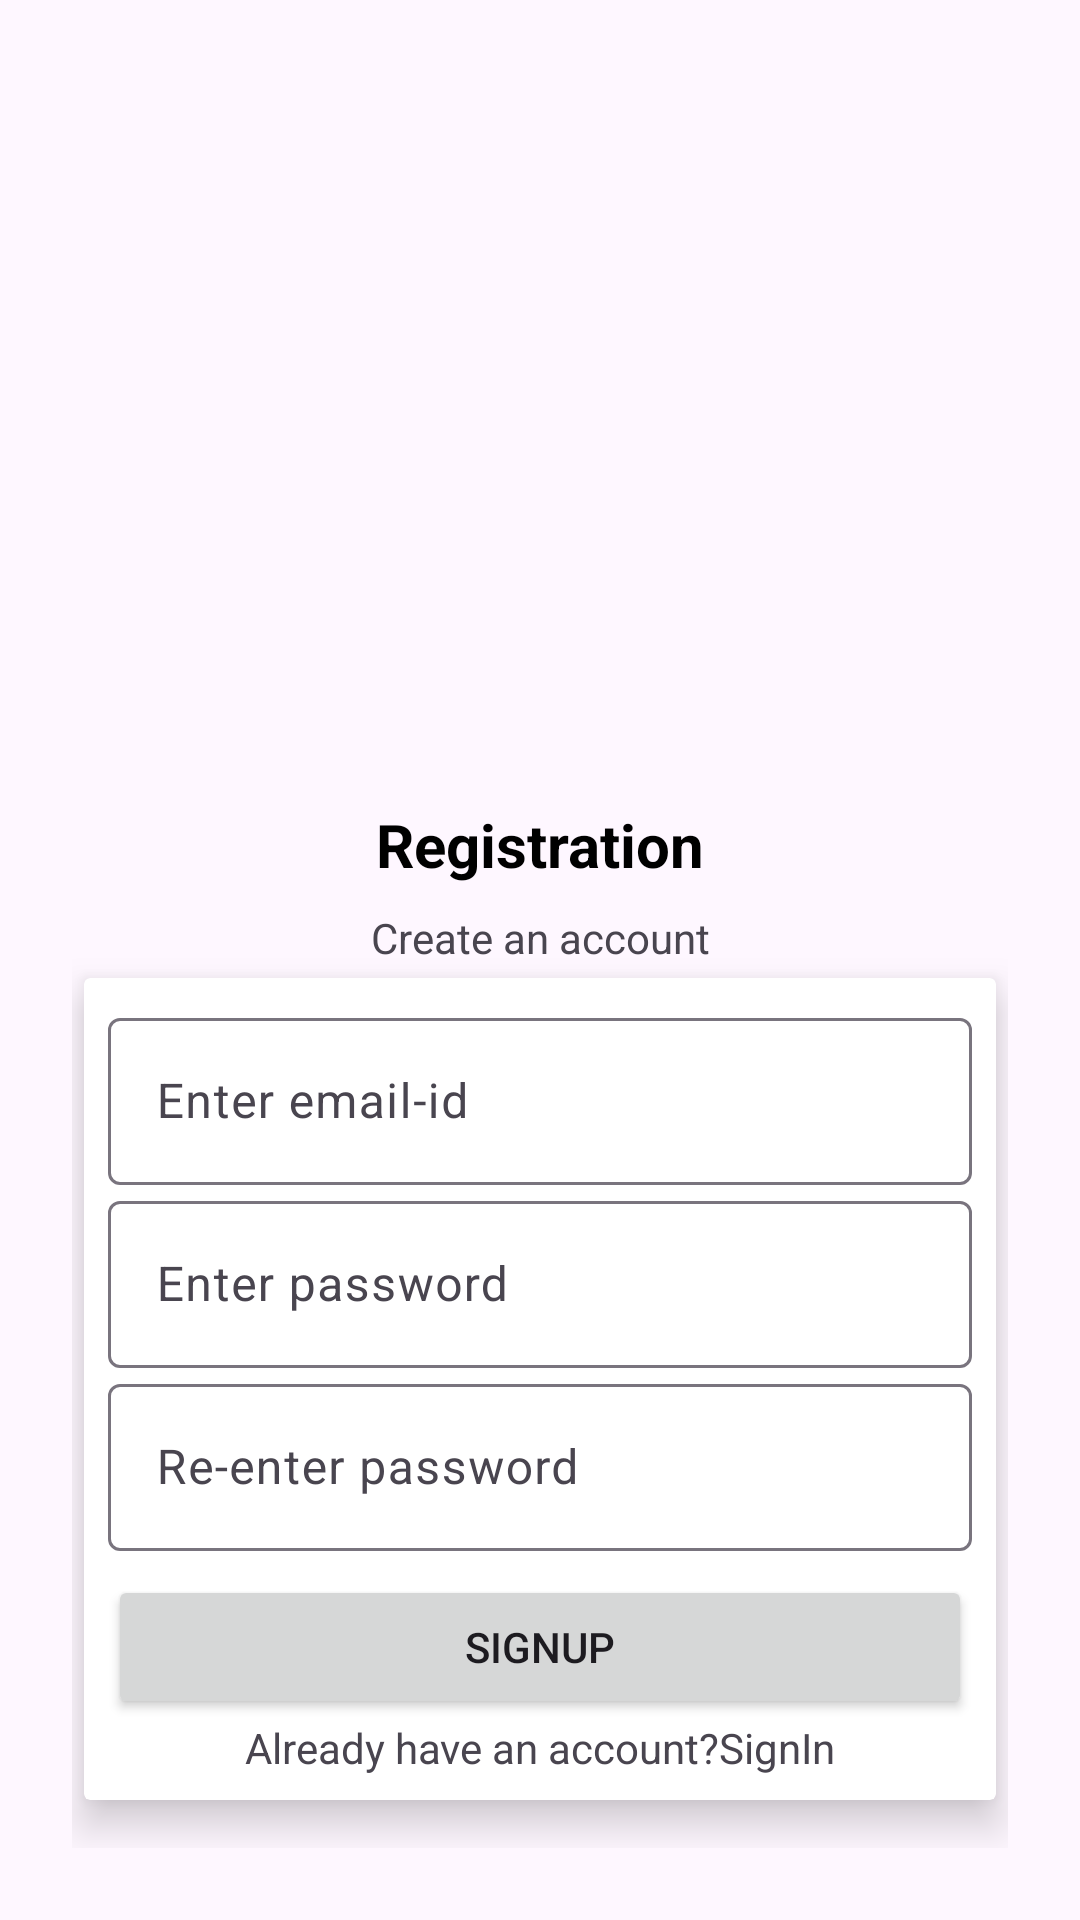

Layout XML and referenced resources for this Android screen:
<!-- AndroidManifest.xml: application theme Base.Theme.WhatsappClone -->
<!-- res/layout/activity_otpactivity.xml -->
<?xml version="1.0" encoding="utf-8"?>
<androidx.constraintlayout.widget.ConstraintLayout xmlns:android="http://schemas.android.com/apk/res/android"
    xmlns:app="http://schemas.android.com/apk/res-auto"
    xmlns:tools="http://schemas.android.com/tools"
    android:id="@+id/main"
    android:padding="24dp"
    android:layout_width="match_parent"
    android:layout_height="match_parent"
    tools:context=".activity.OTPActivity">

    <ImageView
        android:id="@+id/imageView"
        android:layout_width="wrap_content"
        android:layout_height="220dp"
        android:src="@drawable/otp"
        app:layout_constraintBottom_toBottomOf="parent"
        app:layout_constraintEnd_toEndOf="parent"
        app:layout_constraintHorizontal_bias="0.0"
        app:layout_constraintStart_toStartOf="parent"
        app:layout_constraintTop_toTopOf="parent"
        app:layout_constraintVertical_bias="0.0" />

    <TextView
        android:id="@+id/textView"
        android:layout_width="wrap_content"
        android:layout_height="wrap_content"
        android:text="Registration"
        android:layout_marginTop="24dp"
        android:textSize="20sp"
        android:textStyle="bold"
        android:textColor="@color/black"
        app:layout_constraintEnd_toEndOf="parent"
        app:layout_constraintStart_toStartOf="parent"
        app:layout_constraintTop_toBottomOf="@+id/imageView" />

    <TextView
        android:id="@+id/textView1"
        android:layout_width="wrap_content"
        android:layout_height="wrap_content"
        android:text="Create an account"
        android:layout_marginTop="8dp"
        app:layout_constraintEnd_toEndOf="parent"
        app:layout_constraintStart_toStartOf="parent"
        app:layout_constraintTop_toBottomOf="@+id/textView" />

    <androidx.cardview.widget.CardView
        android:layout_width="match_parent"
        android:layout_height="wrap_content"
        app:cardElevation="8dp"
        android:layout_marginTop="24dp"
        android:layout_margin="4dp"
        app:layout_constraintBottom_toBottomOf="parent"
        app:layout_constraintEnd_toEndOf="parent"
        app:layout_constraintStart_toStartOf="parent"
        app:layout_constraintTop_toBottomOf="@+id/textView1"
        app:layout_constraintVertical_bias="0.0">

        <LinearLayout
            android:layout_width="match_parent"
            android:layout_height="wrap_content"
            android:layout_margin="8dp"
            android:orientation="vertical">

            <com.google.android.material.textfield.TextInputLayout
                style="@style/ThemeOverlay.Material3.TextInputEditText.OutlinedBox"
                android:layout_width="match_parent"
                android:layout_height="wrap_content">

                <com.google.android.material.textfield.TextInputEditText
                    android:id="@+id/emailID1"
                    android:layout_width="match_parent"
                    android:layout_height="wrap_content"
                    android:hint="Enter email-id"
                    android:inputType="textEmailAddress"/>
            </com.google.android.material.textfield.TextInputLayout>

            <com.google.android.material.textfield.TextInputLayout
                style="@style/ThemeOverlay.Material3.TextInputEditText.OutlinedBox"
                android:layout_width="match_parent"
                android:layout_height="wrap_content">

                <com.google.android.material.textfield.TextInputEditText
                    android:id="@+id/pass"
                    android:layout_width="match_parent"
                    android:layout_height="wrap_content"
                    android:hint="Enter password"
                    android:inputType="textPassword"/>
            </com.google.android.material.textfield.TextInputLayout>

            <com.google.android.material.textfield.TextInputLayout
                style="@style/ThemeOverlay.Material3.TextInputEditText.OutlinedBox"
                android:layout_width="match_parent"
                android:layout_height="wrap_content">

                <com.google.android.material.textfield.TextInputEditText
                    android:id="@+id/repass"
                    android:layout_width="match_parent"
                    android:layout_height="wrap_content"
                    android:hint="Re-enter password"
                    android:inputType="textPassword"/>
            </com.google.android.material.textfield.TextInputLayout>

            <Button
                android:id="@+id/button"
                android:layout_width="match_parent"
                android:layout_height="wrap_content"
                android:layout_marginTop="8dp"
                android:text="Signup"/>

            <TextView
                android:id="@+id/signIn"
                android:layout_width="match_parent"
                android:layout_height="wrap_content"
                android:text="Already have an account?SignIn"
                android:gravity="center_horizontal"/>
        </LinearLayout>

    </androidx.cardview.widget.CardView>
</androidx.constraintlayout.widget.ConstraintLayout>
<!-- resources referenced by this layout -->
<resources>
  <color name="black">#FF000000</color>
  <style name="Base.Theme.WhatsappClone" parent="Theme.Material3.DayNight.NoActionBar">
          
          
          
          <item name="colorPrimary">@color/colorPrimary</item>
          <item name="colorPrimaryVariant">@color/colorPrimaryDark</item>
          <item name="colorOnPrimary">@color/white</item>
          
          <item name="colorSecondary">@color/colorPrimary</item>
          <item name="colorSecondaryVariant">@color/colorPrimaryDark</item>
          <item name="colorOnSecondary">@color/black</item>
          
          <item name="android:statusBarColor" tools:targetApi="l">?attr/colorPrimaryVariant</item>
  
      </style>
  <color name="colorPrimary">#128C7E</color>
  <color name="colorPrimaryDark">#075E54</color>
  <color name="white">#FFFFFFFF</color>
</resources>
